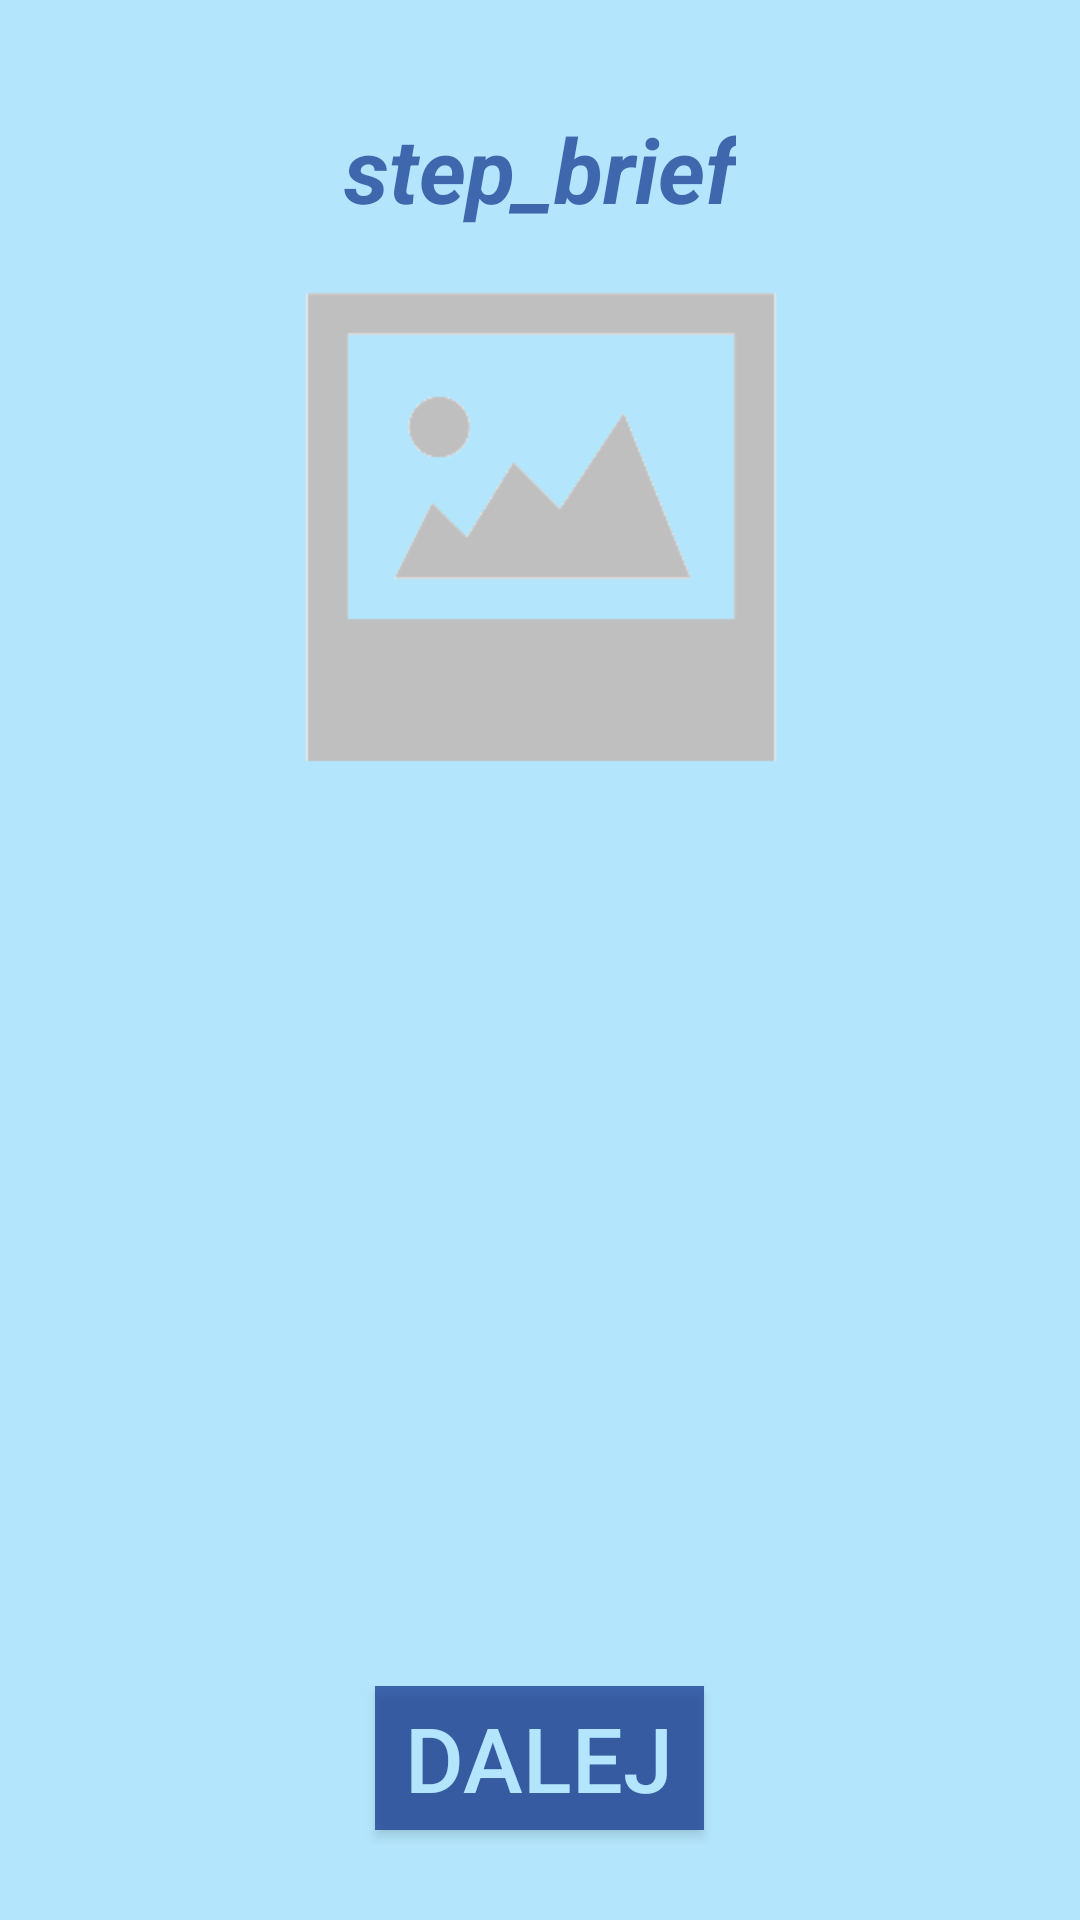

The Android layout XML behind this screen, and the referenced resources:
<!-- AndroidManifest.xml: application theme ToTheRescueStyle -->
<!-- res/layout/activity_help_step_with_photo.xml -->
<RelativeLayout xmlns:android="http://schemas.android.com/apk/res/android"
    xmlns:tools="http://schemas.android.com/tools" android:layout_width="match_parent"
    android:layout_height="match_parent" android:paddingLeft="@dimen/activity_horizontal_margin"
    android:paddingRight="@dimen/activity_horizontal_margin"
    android:paddingTop="36dp"
    android:paddingBottom="@dimen/activity_vertical_margin"
    tools:context="com.rescue.totherescue.MainActivity"
    android:background="@color/lightblue">

    <TextView
        android:layout_width="wrap_content"
        android:layout_height="wrap_content"
        android:text="@string/step_brief_text"
        android:id="@+id/textView_step_brief"
        android:textStyle="bold|italic"
        android:textSize="30sp"
        android:textColor="@color/strongblue"
        android:layout_alignParentTop="true"
        android:layout_centerHorizontal="true"
        android:gravity="center"/>

    <ImageView
        android:layout_width="200dp"
        android:layout_height="200dp"
        android:src="@drawable/no_photo"
        android:id="@+id/imageView_photo"
        android:layout_centerVertical="true"
        android:layout_centerHorizontal="true"
        android:layout_below="@+id/textView_step_brief"/>

    <Button
        android:layout_width="wrap_content"
        android:layout_height="wrap_content"
        android:text="@string/next_text"
        android:id="@+id/button_next"
        android:textSize="30dp"
        android:background="@color/strongblue"
        android:textColor="@color/lightblue"
        android:layout_alignParentBottom="true"
        android:layout_centerHorizontal="true"
        android:layout_marginBottom="30dp"
        android:paddingRight="10dp"
        android:paddingLeft="10dp"/>

</RelativeLayout>
<!-- resources referenced by this layout -->
<resources>
  <item name="lightblue" type="color">#FFB3E5FC</item>
  <item name="strongblue" type="color">#a6002383</item>
  <!-- drawable no_photo: png bitmap (drawable, 2658 bytes) -->
  <string name="next_text">Dalej</string>
  <string name="step_brief_text">step_brief</string>
  <style name="ToTheRescueStyle" parent="Theme.AppCompat.Light.DarkActionBar">
          
      </style>
</resources>
